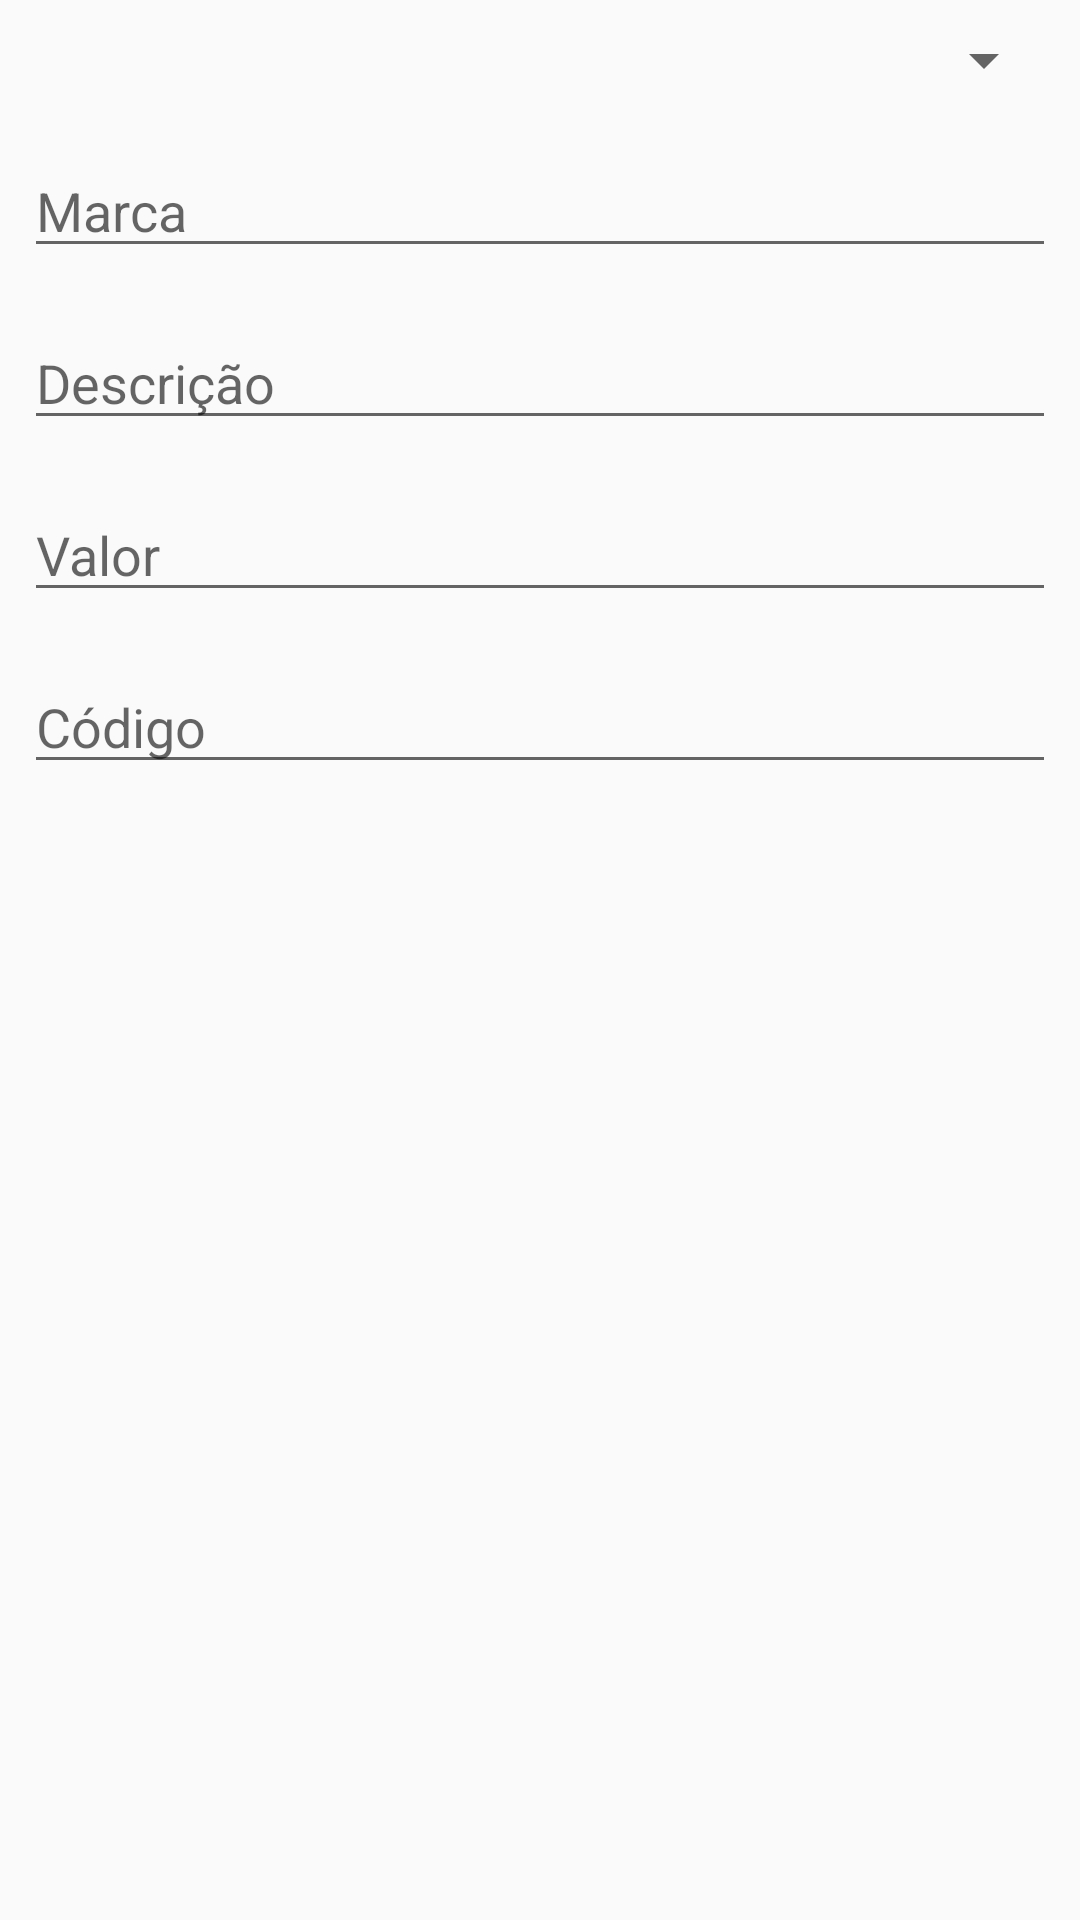

Reconstruct the res/layout file that produces this screen, plus the resources it refers to.
<!-- AndroidManifest.xml: application theme AppTheme -->
<!-- res/layout/activity_form_product.xml -->
<?xml version="1.0" encoding="utf-8"?>
<ScrollView xmlns:android="http://schemas.android.com/apk/res/android"
    android:layout_width="match_parent"
    android:layout_height="wrap_content">


    <LinearLayout
        android:layout_width="match_parent"
        android:layout_height="match_parent"
        android:orientation="vertical">

        <Spinner
            android:id="@+id/activity_form_product_spinner_categories"
            android:layout_width="match_parent"
            android:layout_height="wrap_content"
            android:layout_margin="8dp" />

        <EditText
            android:id="@+id/activity_form_product_brand"
            android:layout_width="match_parent"
            android:layout_height="wrap_content"
            android:layout_margin="8dp"
            android:hint="Marca"
            android:inputType="textCapCharacters" />

        <EditText
            android:id="@+id/activity_form_product_description"
            android:layout_width="match_parent"
            android:layout_height="wrap_content"
            android:layout_margin="8dp"
            android:hint="Descrição"
            android:inputType="textCapCharacters" />

        <EditText
            android:id="@+id/activity_form_product_value"
            android:layout_width="match_parent"
            android:layout_height="wrap_content"
            android:layout_margin="8dp"
            android:hint="Valor"
            android:inputType="numberDecimal" />

        <EditText
            android:id="@+id/activity_form_product_code"
            android:layout_width="match_parent"
            android:layout_height="wrap_content"
            android:layout_margin="8dp"
            android:hint="Código"
            android:inputType="number" />
        

    </LinearLayout>
</ScrollView>
<!-- resources referenced by this layout -->
<resources>
  <style name="AppTheme" parent="Theme.AppCompat.Light.NoActionBar">
          
          <item name="colorPrimary">@color/colorPrimary</item>
          <item name="colorPrimaryDark">@color/colorPrimaryDark</item>
          <item name="colorAccent">@color/colorAccent</item>
      </style>
  <color name="colorPrimary">#008577</color>
  <color name="colorPrimaryDark">#00574B</color>
  <color name="colorAccent">#D81B60</color>
</resources>
